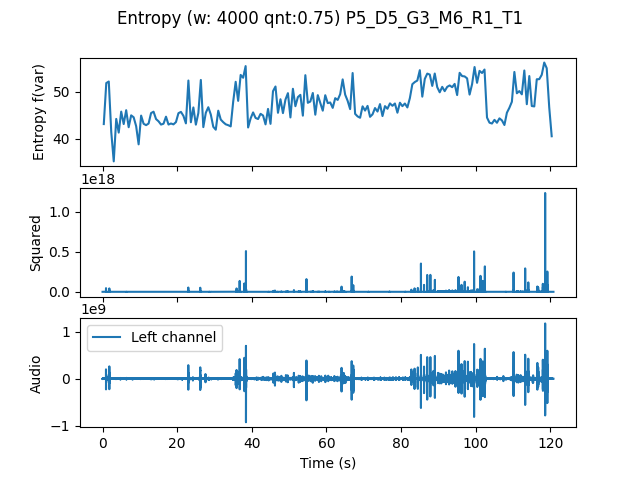

Source data for this figure (header and first rows):
, t0, var
0.0, 0.0, 43.1
0.6667, 0.6667, 51.85
1.333, 1.333, 52.18
2.0, 2.0, 41.4
2.667, 2.667, 35.14
3.333, 3.333, 44.2
4.0, 4.0, 41.28
4.667, 4.667, 45.75
5.333, 5.333, 43.1
6.0, 6.0, 46.06
6.667, 6.667, 42.42
7.333, 7.333, 44.96
8.0, 8.0, 44.55
8.667, 8.667, 42.66
9.333, 9.333, 38.77
10.0, 10.0, 44.91
10.67, 10.67, 43.16
11.33, 11.33, 42.87
12.0, 12.0, 43.21
12.67, 12.67, 45.44
13.33, 13.33, 45.74
14.0, 14.0, 44.17
14.67, 14.67, 43.69
15.33, 15.33, 42.99
16.0, 16.0, 43.17
16.67, 16.67, 44.67
17.33, 17.33, 43
18.0, 18.0, 43.22
18.67, 18.67, 43.03
19.33, 19.33, 43.52
20.0, 20.0, 45.42
20.67, 20.67, 45.7
21.33, 21.33, 44.86
22.0, 22.0, 43.24
22.67, 22.67, 52.39
23.33, 23.33, 43.49
24.0, 24.0, 46.64
24.67, 24.67, 42.97
25.33, 25.33, 45.44
26.0, 26.0, 52.51
26.67, 26.67, 42.45
27.33, 27.33, 45.51
28.0, 28.0, 46.69
28.67, 28.67, 45.14
29.33, 29.33, 42.52
30.0, 30.0, 41.9
30.67, 30.67, 45.96
31.33, 31.33, 44.07
32.0, 32.0, 43.5
32.67, 32.67, 43.05
33.33, 33.33, 42.86
34.0, 34.0, 42.6
34.67, 34.67, 47.87
35.33, 35.33, 52.12
36.0, 36.0, 48.05
36.67, 36.67, 53.58
37.33, 37.33, 52.98
38.0, 38.0, 55.47
38.67, 38.67, 42.37
39.33, 39.33, 44.29
... 121 more rows
